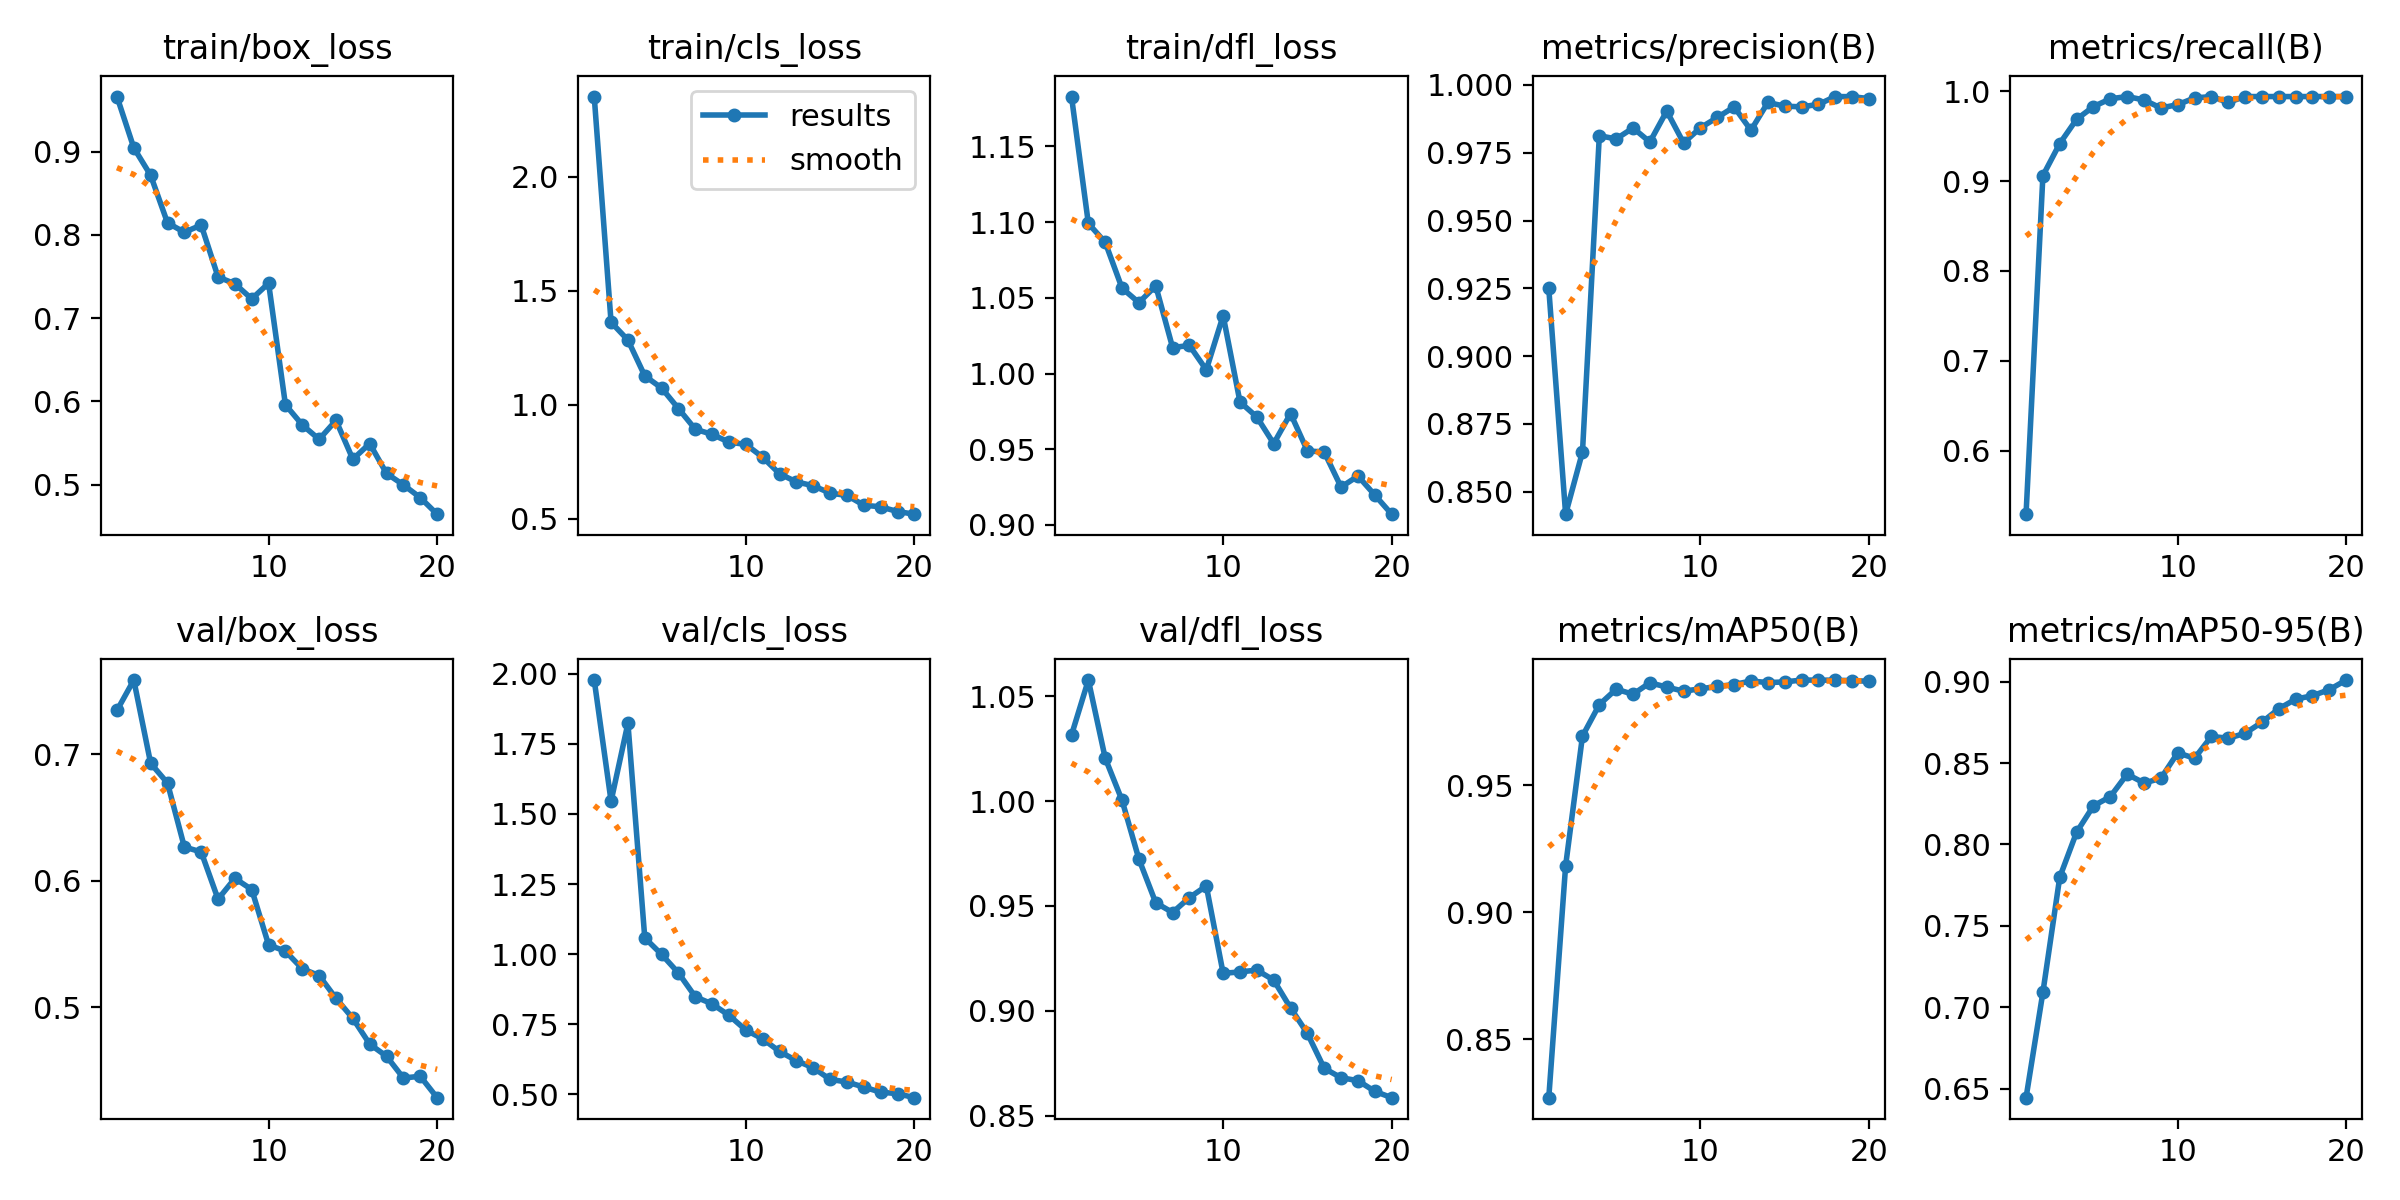

The data file committed next to this chart (first rows):
epoch, time, train/box_loss, train/cls_loss, train/dfl_loss, metrics/precision(B), metrics/recall(B), metrics/mAP50(B), metrics/mAP50-95(B), val/box_loss, val/cls_loss, val/dfl_loss, lr/pg0, lr/pg1, lr/pg2
1, 223.9, 0.9661, 2.353, 1.183, 0.925, 0.5295, 0.827, 0.6445, 0.7348, 1.977, 1.031, 0.0004704, 0.0004704, 0.0004704
2, 428.2, 0.9045, 1.362, 1.099, 0.8417, 0.9061, 0.9183, 0.7092, 0.7588, 1.545, 1.058, 0.0008998, 0.0008998, 0.0008998
3, 615.9, 0.8715, 1.284, 1.087, 0.8647, 0.9418, 0.9694, 0.7799, 0.693, 1.823, 1.02, 0.001282, 0.001282, 0.001282
4, 811.6, 0.8145, 1.127, 1.056, 0.9813, 0.9688, 0.9818, 0.8075, 0.6774, 1.058, 1, 0.001217, 0.001217, 0.001217
5, 1006, 0.8032, 1.073, 1.047, 0.9801, 0.9829, 0.9879, 0.8237, 0.6268, 0.9991, 0.9723, 0.001146, 0.001146, 0.001146
6, 1182, 0.8118, 0.9831, 1.058, 0.9842, 0.9916, 0.9859, 0.8293, 0.6228, 0.9329, 0.9515, 0.001075, 0.001075, 0.001075
7, 1379, 0.7496, 0.8923, 1.017, 0.979, 0.994, 0.9904, 0.8432, 0.5855, 0.848, 0.9469, 0.001005, 0.001005, 0.001005
8, 1577, 0.7412, 0.8701, 1.019, 0.9904, 0.9902, 0.9887, 0.8377, 0.602, 0.8226, 0.954, 0.0009339, 0.0009339, 0.0009339
9, 1782, 0.7231, 0.8357, 1.002, 0.9786, 0.9813, 0.9871, 0.8406, 0.5931, 0.7818, 0.9595, 0.0008631, 0.0008631, 0.0008631
10, 1982, 0.742, 0.8259, 1.038, 0.9842, 0.9851, 0.988, 0.8563, 0.5493, 0.7294, 0.9179, 0.0007924, 0.0007924, 0.0007924
11, 2176, 0.596, 0.7697, 0.9812, 0.988, 0.9925, 0.9889, 0.8529, 0.5443, 0.6979, 0.9186, 0.0007216, 0.0007216, 0.0007216
12, 2390, 0.5718, 0.6967, 0.9713, 0.9919, 0.994, 0.9897, 0.8663, 0.5304, 0.6532, 0.9194, 0.0006509, 0.0006509, 0.0006509
13, 2578, 0.5545, 0.6614, 0.9537, 0.9833, 0.9876, 0.9911, 0.8652, 0.525, 0.6203, 0.9147, 0.0005802, 0.0005802, 0.0005802
14, 2774, 0.5772, 0.6444, 0.9736, 0.9936, 0.994, 0.9905, 0.8682, 0.507, 0.5948, 0.9014, 0.0005094, 0.0005094, 0.0005094
15, 2988, 0.5306, 0.6119, 0.9489, 0.9922, 0.994, 0.9907, 0.875, 0.4912, 0.5536, 0.8893, 0.0004387, 0.0004387, 0.0004387
16, 3194, 0.5494, 0.6019, 0.9481, 0.9919, 0.994, 0.9915, 0.8833, 0.4709, 0.5443, 0.8726, 0.000368, 0.000368, 0.000368
17, 3391, 0.5135, 0.5591, 0.925, 0.9928, 0.994, 0.9914, 0.8892, 0.4612, 0.5262, 0.8681, 0.0002972, 0.0002972, 0.0002972
18, 3635, 0.4998, 0.5519, 0.9323, 0.9957, 0.994, 0.9914, 0.8913, 0.444, 0.508, 0.8668, 0.0002265, 0.0002265, 0.0002265
19, 3862, 0.4845, 0.5312, 0.9197, 0.9957, 0.994, 0.9912, 0.8951, 0.4454, 0.5028, 0.8617, 0.0001558, 0.0001558, 0.0001558
20, 4089, 0.4646, 0.5196, 0.9071, 0.995, 0.994, 0.991, 0.9009, 0.4285, 0.4885, 0.8586, 8.50255e-05, 8.50255e-05, 8.50255e-05
